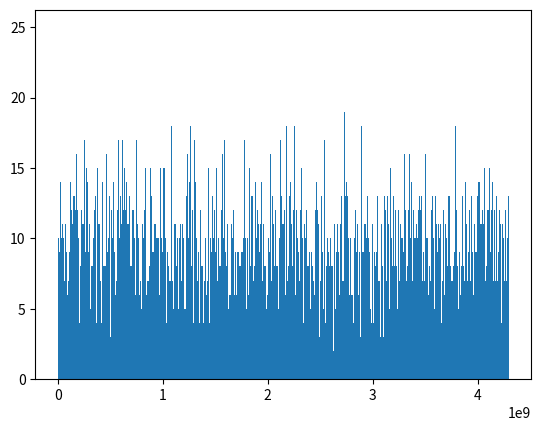

Here is the Python script that generated this plot:

import numpy as np
from matplotlib import pyplot as plt
import array as arr


class generator:

    def __init__(self, seed):
        self.value = seed
        self.a = 747796405
        self.m = 4294967296

    def generateRandom(self):
        self.value = (self.a*self.value) % self.m
        return self.value


a = arr.array('d')
object = generator(2)
for i in range(100000):
    a.append(object.generateRandom())

for i in range(10000):
    print(a[i])

plt.hist(a, bins=10000)
plt.show()
